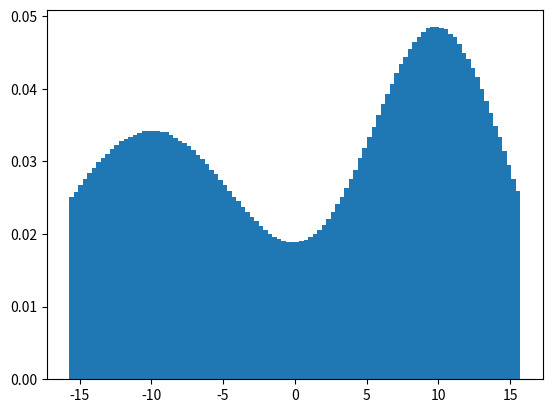

Write the Python code that produced this figure.
import numpy as np
import matplotlib as mpl
import matplotlib.pyplot as plt
x=np.linspace(-5*np.pi,5*np.pi,10**7)
y1=np.random.normal(-10,7,10**7)
y2=np.random.normal(10,5,10**7)
y3=np.random.normal(25,10,150)
y=np.concatenate([y1,y2,y3])
plt.hist(y,range=(-5*np.pi, 5*np.pi),bins=100,density=True)
plt.show()